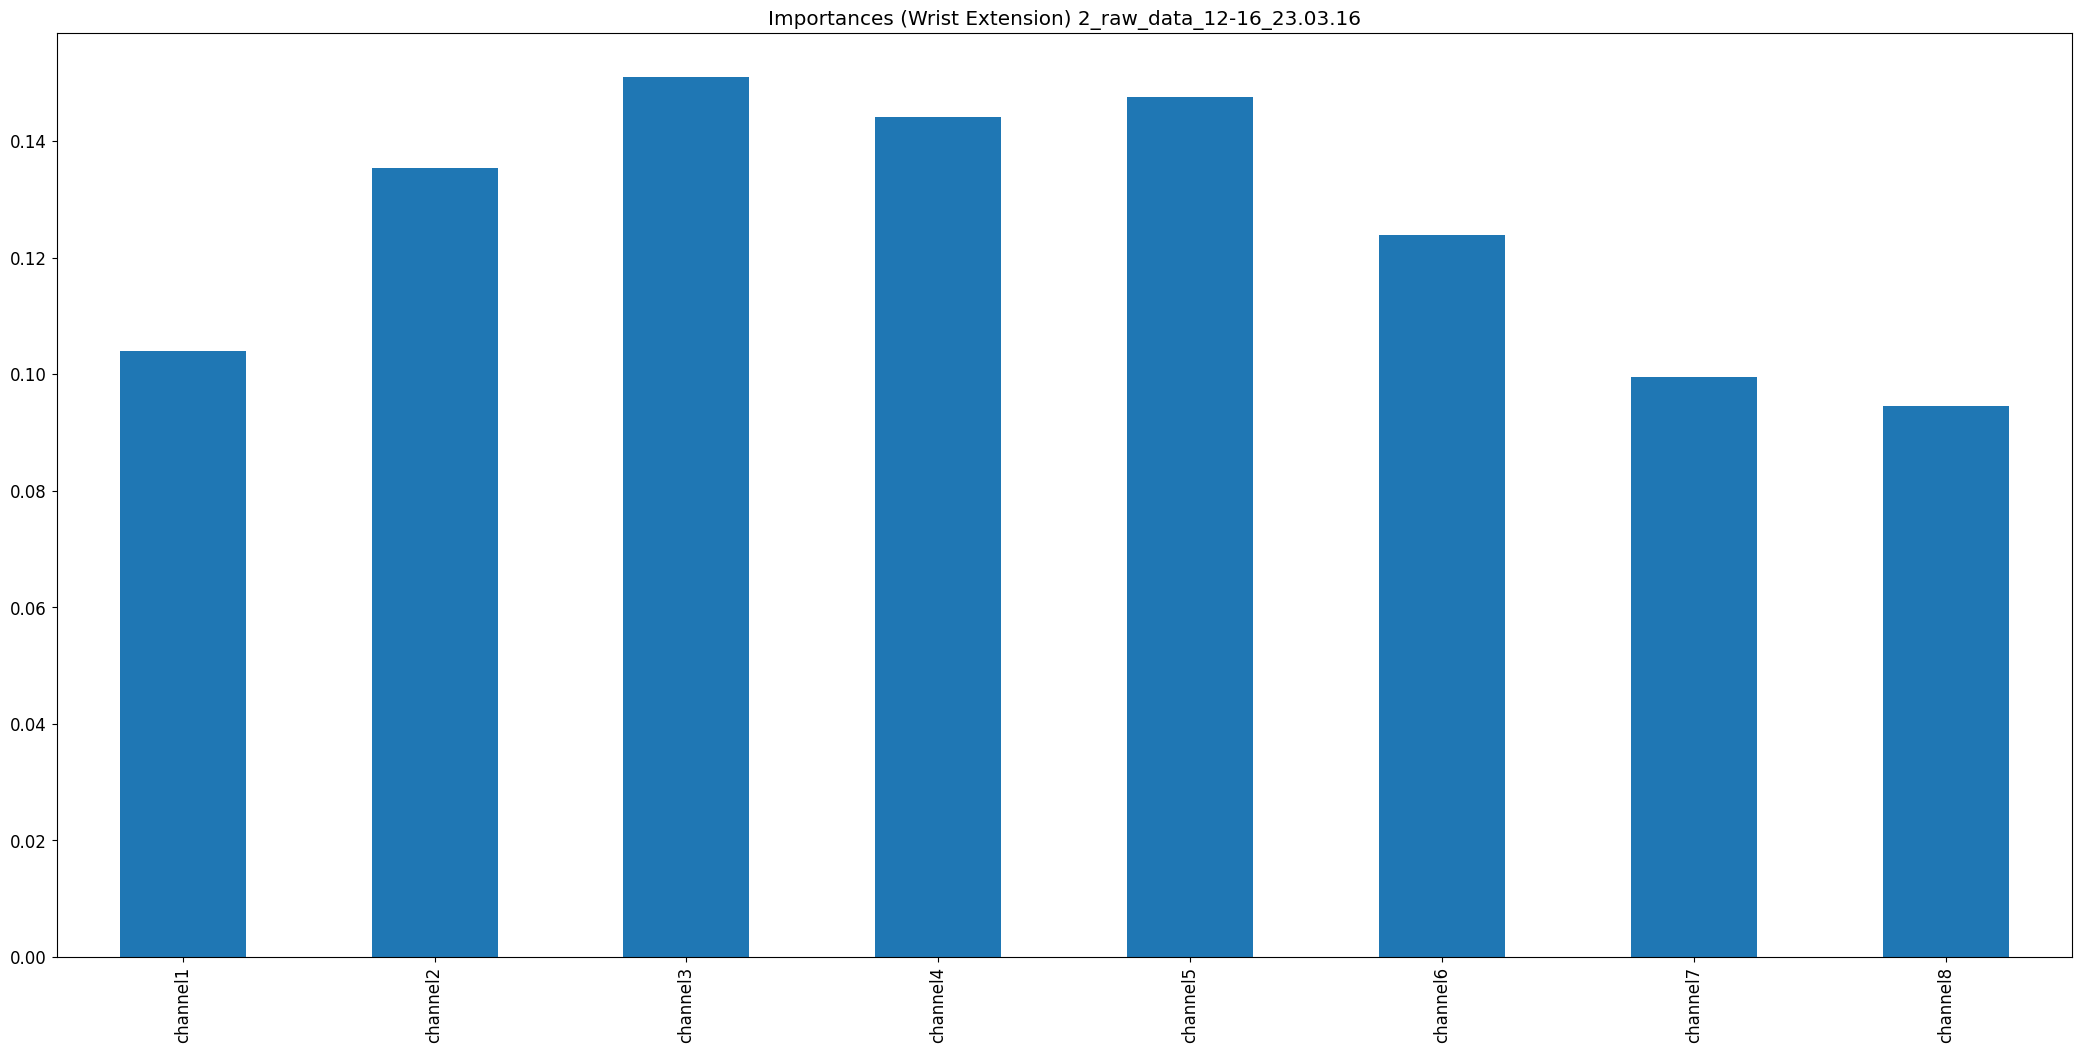

The table this chart was drawn from, first rows:
, 0
channel1, 0.1039
channel2, 0.1354
channel3, 0.151
channel4, 0.1442
channel5, 0.1476
channel6, 0.1239
channel7, 0.09959
channel8, 0.09446
